Run: headless pygame with SDL's dummy video driver; simulated clock (each Clock.tick advances the game by its frame time, no real sleeping); random seed 0; keys injected as events and as key.get_pressed() state; no mouse input.
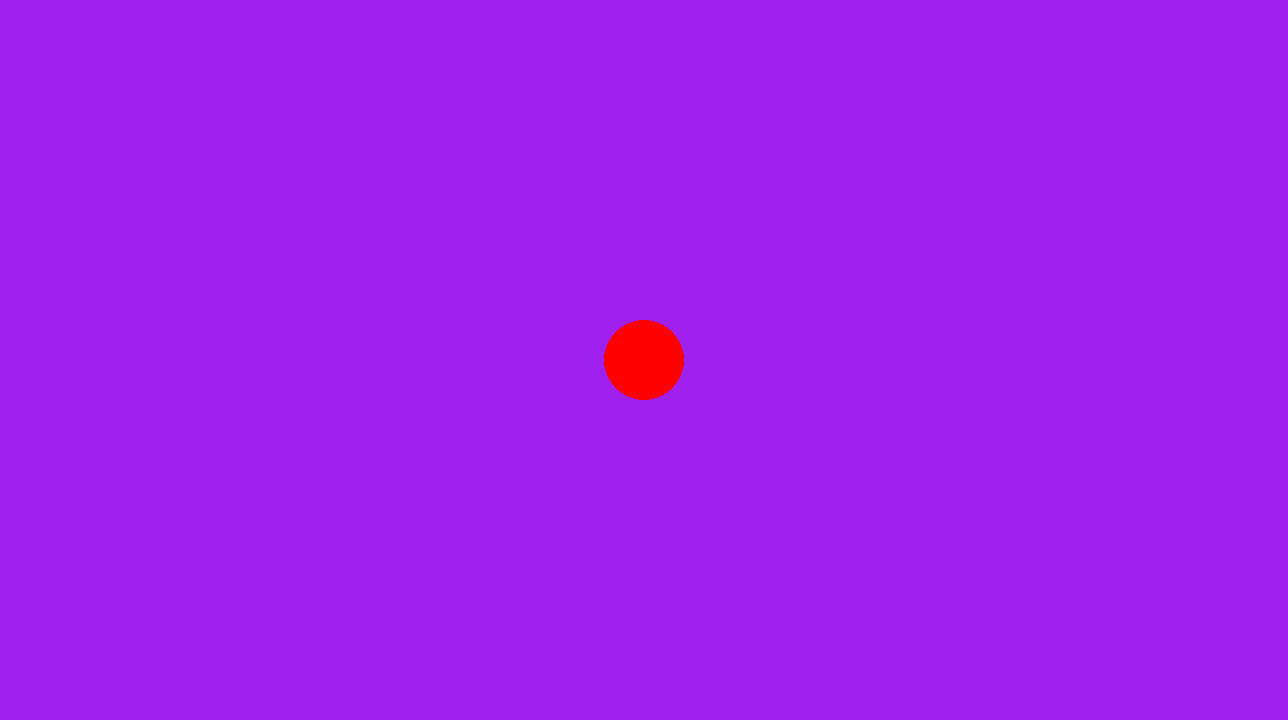
Frame 1 of 4 · flips 1–60 · no input
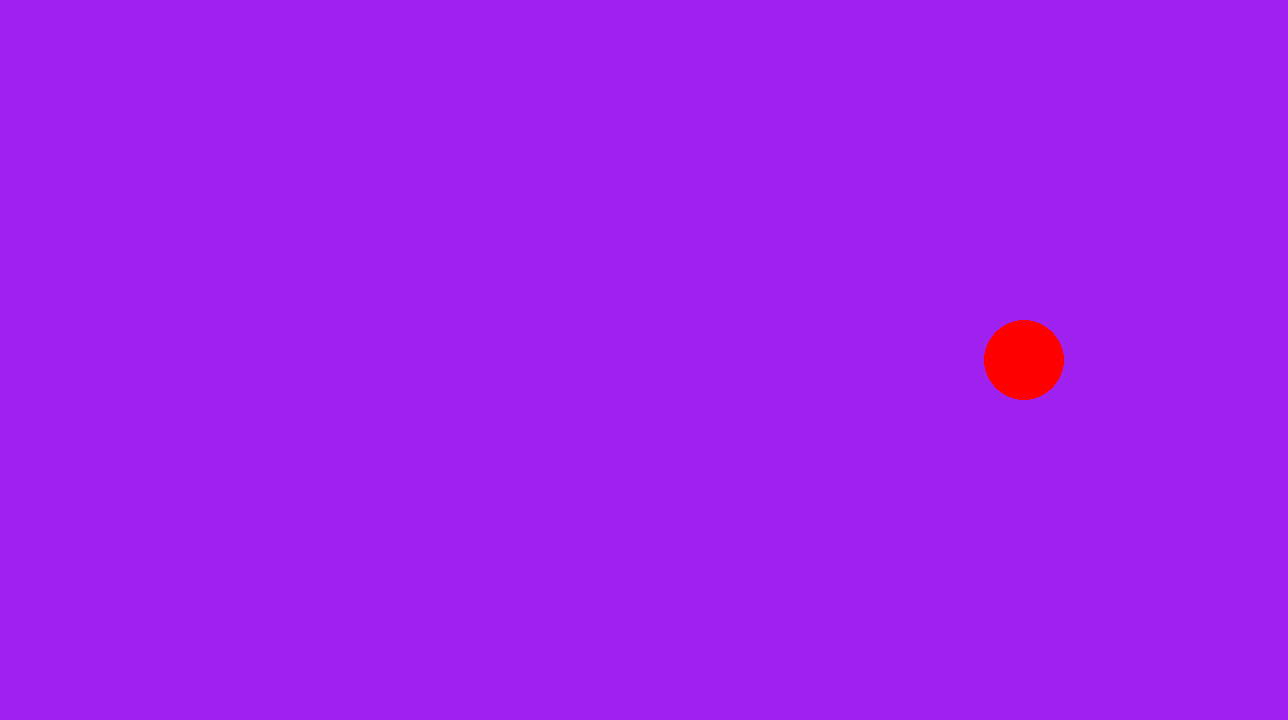
Frame 2 of 4 · flips 61–180 · tapped SPACE, RETURN · held RIGHT (→), D
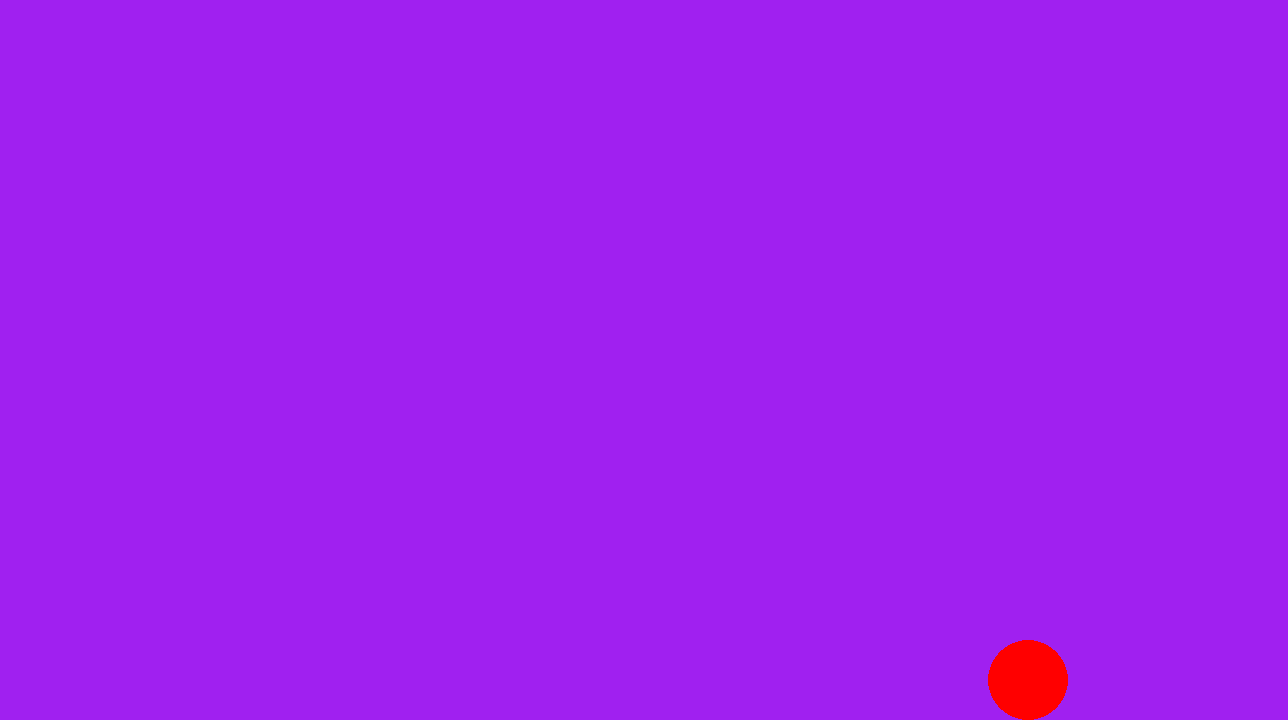
Frame 3 of 4 · flips 181–300 · held DOWN (↓), S
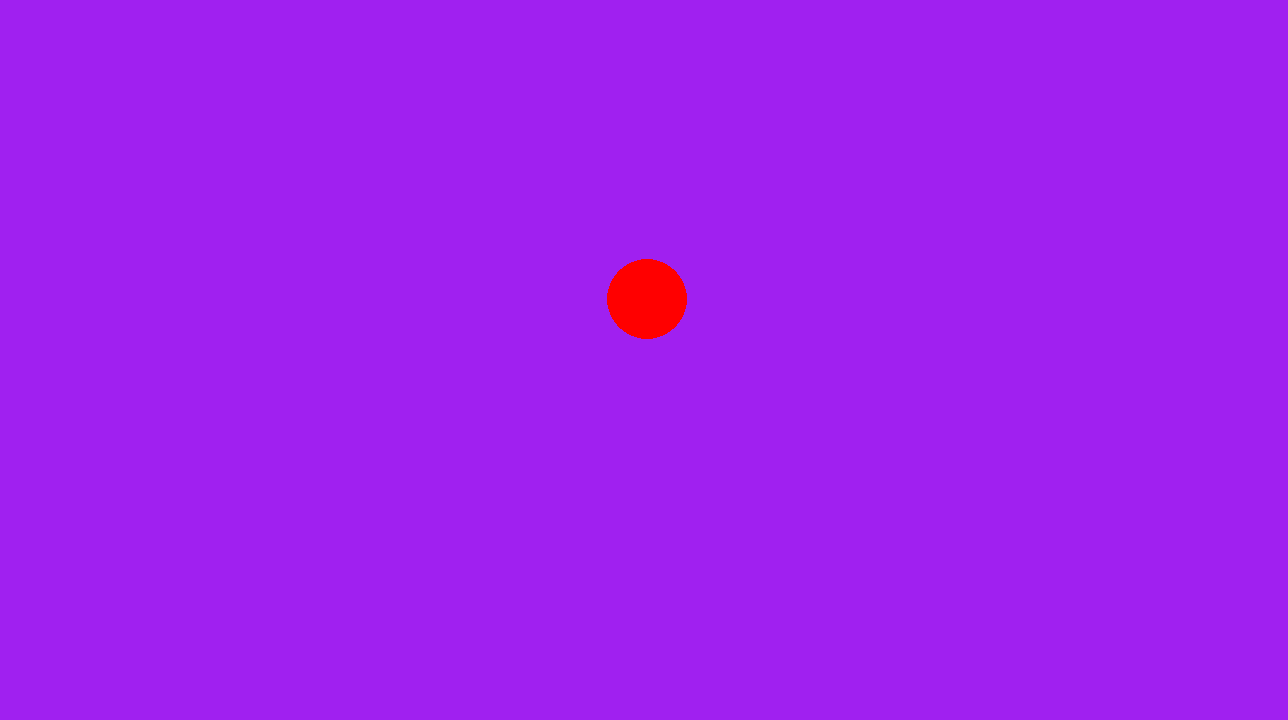
Frame 4 of 4 · flips 301–420 · held LEFT (←), A, UP (↑), W

The pygame program that drew these frames:

import pygame

pygame.init()
screen = pygame.display.set_mode((1288,720))
clock = pygame.time.Clock()
running = True
dt = 0

player_pos = pygame.Vector2(screen.get_width() / 2, screen.get_height() / 2)
player_radius = 40

while running:
    for event in pygame.event.get():
        if event.type == pygame.QUIT:
            running = False

    screen.fill("purple")

    pygame.draw.circle(screen, "red", player_pos, 40)

    keys = pygame.key.get_pressed()
    if keys[pygame.K_w]:
        player_pos.y -= 200 * dt
    if keys[pygame.K_s]:
        player_pos.y += 200 * dt 
    if keys[pygame.K_a]:
        player_pos.x -= 200 * dt 
    if keys[pygame.K_d]:
        player_pos.x += 200 * dt

    if player_pos.x - player_radius < 0:
        player_pos.x = player_radius
    if player_pos.x + player_radius > screen.get_width():
        player_pos.x = screen.get_width() - player_radius
    if player_pos.y - player_radius < 0:
        player_pos.y = player_radius
    if player_pos.y + player_radius > screen.get_height():
        player_pos.y = screen.get_height() - player_radius
    pygame.display.flip()

    dt = clock.tick(60) / 1000
pygame.quit()
